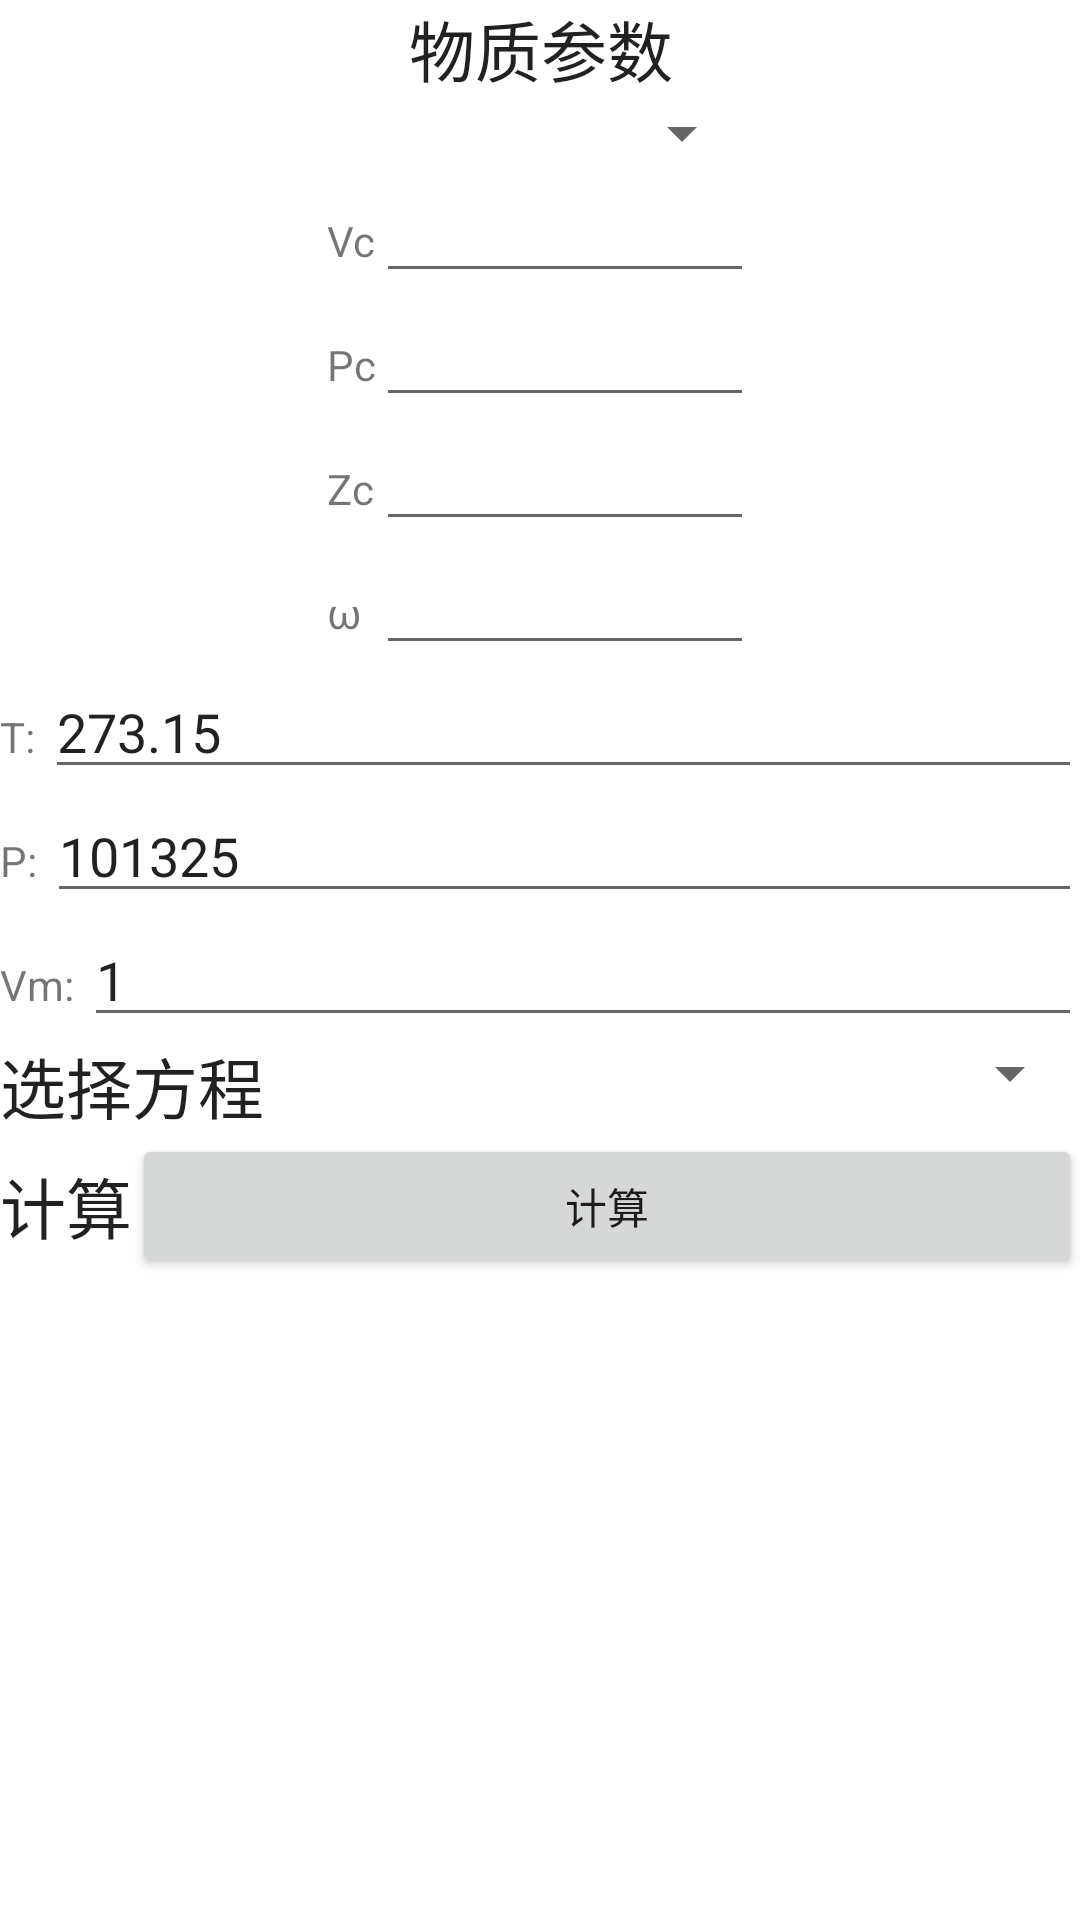

Layout XML and referenced resources for this Android screen:
<!-- AndroidManifest.xml: fallback theme Theme.MaterialComponents.DayNight.NoActionBar -->
<!-- res/layout/activity_liquid.xml -->
<ScrollView xmlns:android="http://schemas.android.com/apk/res/android"
    xmlns:tools="http://schemas.android.com/tools"
    android:layout_width="match_parent"
    android:layout_height="match_parent"
    android:paddingBottom="@dimen/activity_vertical_margin"
    android:paddingLeft="@dimen/activity_horizontal_margin"
    android:paddingRight="@dimen/activity_horizontal_margin"
    android:paddingTop="@dimen/activity_vertical_margin"
    tools:context=".MainActivity" >

    <LinearLayout
        android:orientation="vertical"
        android:layout_width="fill_parent"
        android:layout_height="wrap_content">

        <TextView
            android:layout_width="fill_parent"
            android:layout_height="wrap_content"
            android:textAppearance="?android:attr/textAppearanceLarge"
            android:text="物质参数"
            android:gravity="center_horizontal" />


        <TableLayout
            android:layout_width="wrap_content"
            android:layout_height="fill_parent"
            android:layout_gravity="center_horizontal">

            <TableRow
                android:layout_width="fill_parent"
                android:layout_height="fill_parent">

                <TextView
                    android:layout_width="wrap_content"
                    android:layout_height="wrap_content"
                    android:id="@+id/textView4"
                    android:visibility="invisible" />

                <Spinner
                    android:id="@+id/choose_substance"
                    android:layout_width="match_parent"
                    android:layout_height="wrap_content" />

            </TableRow>

            <TableRow
                android:layout_width="fill_parent"
                android:layout_height="fill_parent">

                <TextView
                    android:layout_width="wrap_content"
                    android:layout_height="wrap_content"
                    android:text="Vc" />

                <EditText
                    android:id="@+id/edit_Tc"
                    android:layout_width="wrap_content"
                    android:layout_height="wrap_content"
                    android:inputType="numberSigned|numberDecimal"
                    android:ems="6" />
            </TableRow>

            <TableRow
                android:layout_width="fill_parent"
                android:layout_height="fill_parent">

                <TextView
                    android:layout_width="wrap_content"
                    android:layout_height="wrap_content"
                    android:text="Pc"/>

                <EditText
                    android:id="@+id/edit_Pc"
                    android:layout_width="wrap_content"
                    android:layout_height="wrap_content"
                    android:inputType="numberSigned|numberDecimal"
                    android:ems="6" />
            </TableRow>
            <TableRow
                android:layout_width="fill_parent"
                android:layout_height="fill_parent">

                <TextView
                    android:layout_width="wrap_content"
                    android:layout_height="wrap_content"
                    android:text="Zc"/>

                <EditText
                    android:id="@+id/edit_Zc"
                    android:layout_width="wrap_content"
                    android:layout_height="wrap_content"
                    android:inputType="numberSigned|numberDecimal"
                    android:ems="6" />
            </TableRow>

            <TableRow
                android:layout_width="fill_parent"
                android:layout_height="fill_parent">

                <TextView
                    android:layout_width="wrap_content"
                    android:layout_height="wrap_content"
                    android:text="ω"/>

                <EditText
                    android:id="@+id/edit_w"
                    android:layout_width="wrap_content"
                    android:layout_height="wrap_content"
                    android:inputType="numberSigned|numberDecimal"
                    android:ems="6" />
            </TableRow>
        </TableLayout>

        <LinearLayout
            android:orientation="horizontal"
            android:layout_width="fill_parent"
            android:layout_height="wrap_content">

            <TextView
                android:layout_width="wrap_content"
                android:layout_height="wrap_content"
                android:text="T: "
                android:id="@+id/textView2" />

            <EditText
                android:layout_width="wrap_content"
                android:layout_height="wrap_content"
                android:id="@+id/edit_T"
                android:layout_weight="1"
                android:text="273.15" />

        </LinearLayout>

        <LinearLayout
            android:orientation="horizontal"
            android:layout_width="fill_parent"
            android:layout_height="wrap_content">

            <TextView
                android:layout_width="wrap_content"
                android:layout_height="wrap_content"
                android:text="P: "
                android:id="@+id/textView" />

            <EditText
                android:layout_width="wrap_content"
                android:layout_height="wrap_content"
                android:id="@+id/edit_P"
                android:layout_weight="1"
                android:text="101325" />

        </LinearLayout>

        <LinearLayout
            android:orientation="horizontal"
            android:layout_width="fill_parent"
            android:layout_height="wrap_content">

            <TextView
                android:layout_width="wrap_content"
                android:layout_height="wrap_content"
                android:text="Vm: "
                android:id="@+id/textView3" />

            <EditText
                android:layout_width="wrap_content"
                android:layout_height="wrap_content"
                android:id="@+id/edit_Vm"
                android:layout_weight="1"
                android:text="1" />

        </LinearLayout>

        <LinearLayout
            android:orientation="horizontal"
            android:layout_width="fill_parent"
            android:layout_height="fill_parent">

            <TextView
                android:layout_width="wrap_content"
                android:layout_height="wrap_content"
                android:textAppearance="?android:attr/textAppearanceLarge"
                android:text="选择方程"
                android:gravity="center_horizontal"
                android:layout_gravity="center_vertical" />

            <Spinner
                android:id="@+id/choose_equation"
                android:layout_width="match_parent"
                android:layout_height="wrap_content"
                android:layout_weight="1" />
        </LinearLayout>


        <LinearLayout
            android:orientation="horizontal"
            android:layout_width="fill_parent"
            android:layout_height="wrap_content"
            android:gravity="center_horizontal">

            <TextView
                android:layout_width="wrap_content"
                android:layout_height="wrap_content"
                android:textAppearance="?android:attr/textAppearanceLarge"
                android:text="计算"
                android:gravity="center_horizontal"
                android:layout_gravity="center_vertical" />

            <Button
                style="?android:attr/buttonStyleSmall"
                android:layout_width="wrap_content"
                android:layout_height="wrap_content"
                android:text="计算"
                android:id="@+id/calc_Vm"
                android:layout_weight="1" />

        </LinearLayout>

        <TextView
            android:layout_width="match_parent"
            android:layout_height="wrap_content"
            android:id="@+id/textResult" />
    </LinearLayout>
</ScrollView>
<!-- resources referenced by this layout -->
<resources>

</resources>
